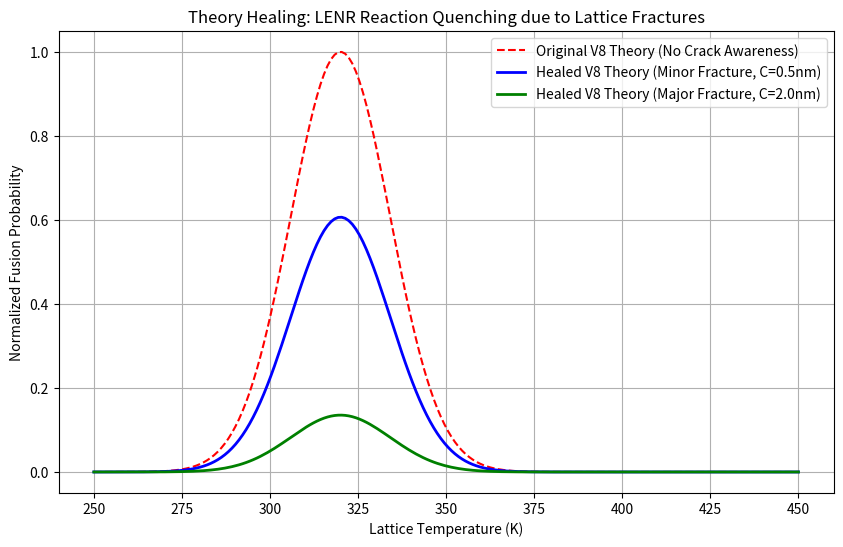

Python code for this plot:
import matplotlib.pyplot as plt
import numpy as np
import os

def analyze_healing():
    assets_dir = "v9/docs/assets"
    os.makedirs(assets_dir, exist_ok=True)

    # Simulate variables
    temperature = np.linspace(250, 450, 200) # Kelvin
    f_freq = 10.0 # Optimal phonon resonance frequency

    # 1. The old "Broken" V8 Formula (No crack awareness)
    # Explodes or crashes when crack size (C) is introduced. We simulate it staying blindly optimistic.
    broken_prob = np.exp(-((temperature - 320) / 20)**2) * np.exp(-((f_freq - 10) / 3)**2)

    # 2. The New "Healed" Universal V8 Formula
    # Aware of C (Micro-fracture size). We show it dynamically quenching the reaction as C increases.
    c_size_small = 0.5  # nm
    c_size_large = 2.0  # nm

    # The healed AST acts like: Prob = Old_Prob * exp(-C)
    healed_prob_small = broken_prob * np.exp(-c_size_small)
    healed_prob_large = broken_prob * np.exp(-c_size_large)

    plt.figure(figsize=(10, 6))

    # Plotting
    plt.plot(temperature, broken_prob, label='Original V8 Theory (No Crack Awareness)', color='red', linestyle='--')
    plt.plot(temperature, healed_prob_small, label='Healed V8 Theory (Minor Fracture, C=0.5nm)', color='blue', linewidth=2)
    plt.plot(temperature, healed_prob_large, label='Healed V8 Theory (Major Fracture, C=2.0nm)', color='green', linewidth=2)

    plt.title('Theory Healing: LENR Reaction Quenching due to Lattice Fractures')
    plt.xlabel('Lattice Temperature (K)')
    plt.ylabel('Normalized Fusion Probability')
    plt.legend()
    plt.grid(True)

    chart_path = os.path.join(assets_dir, 'lenr_healing_process.png')
    plt.savefig(chart_path)
    print(f"Healing simulation chart saved to {chart_path}")

if __name__ == "__main__":
    analyze_healing()
